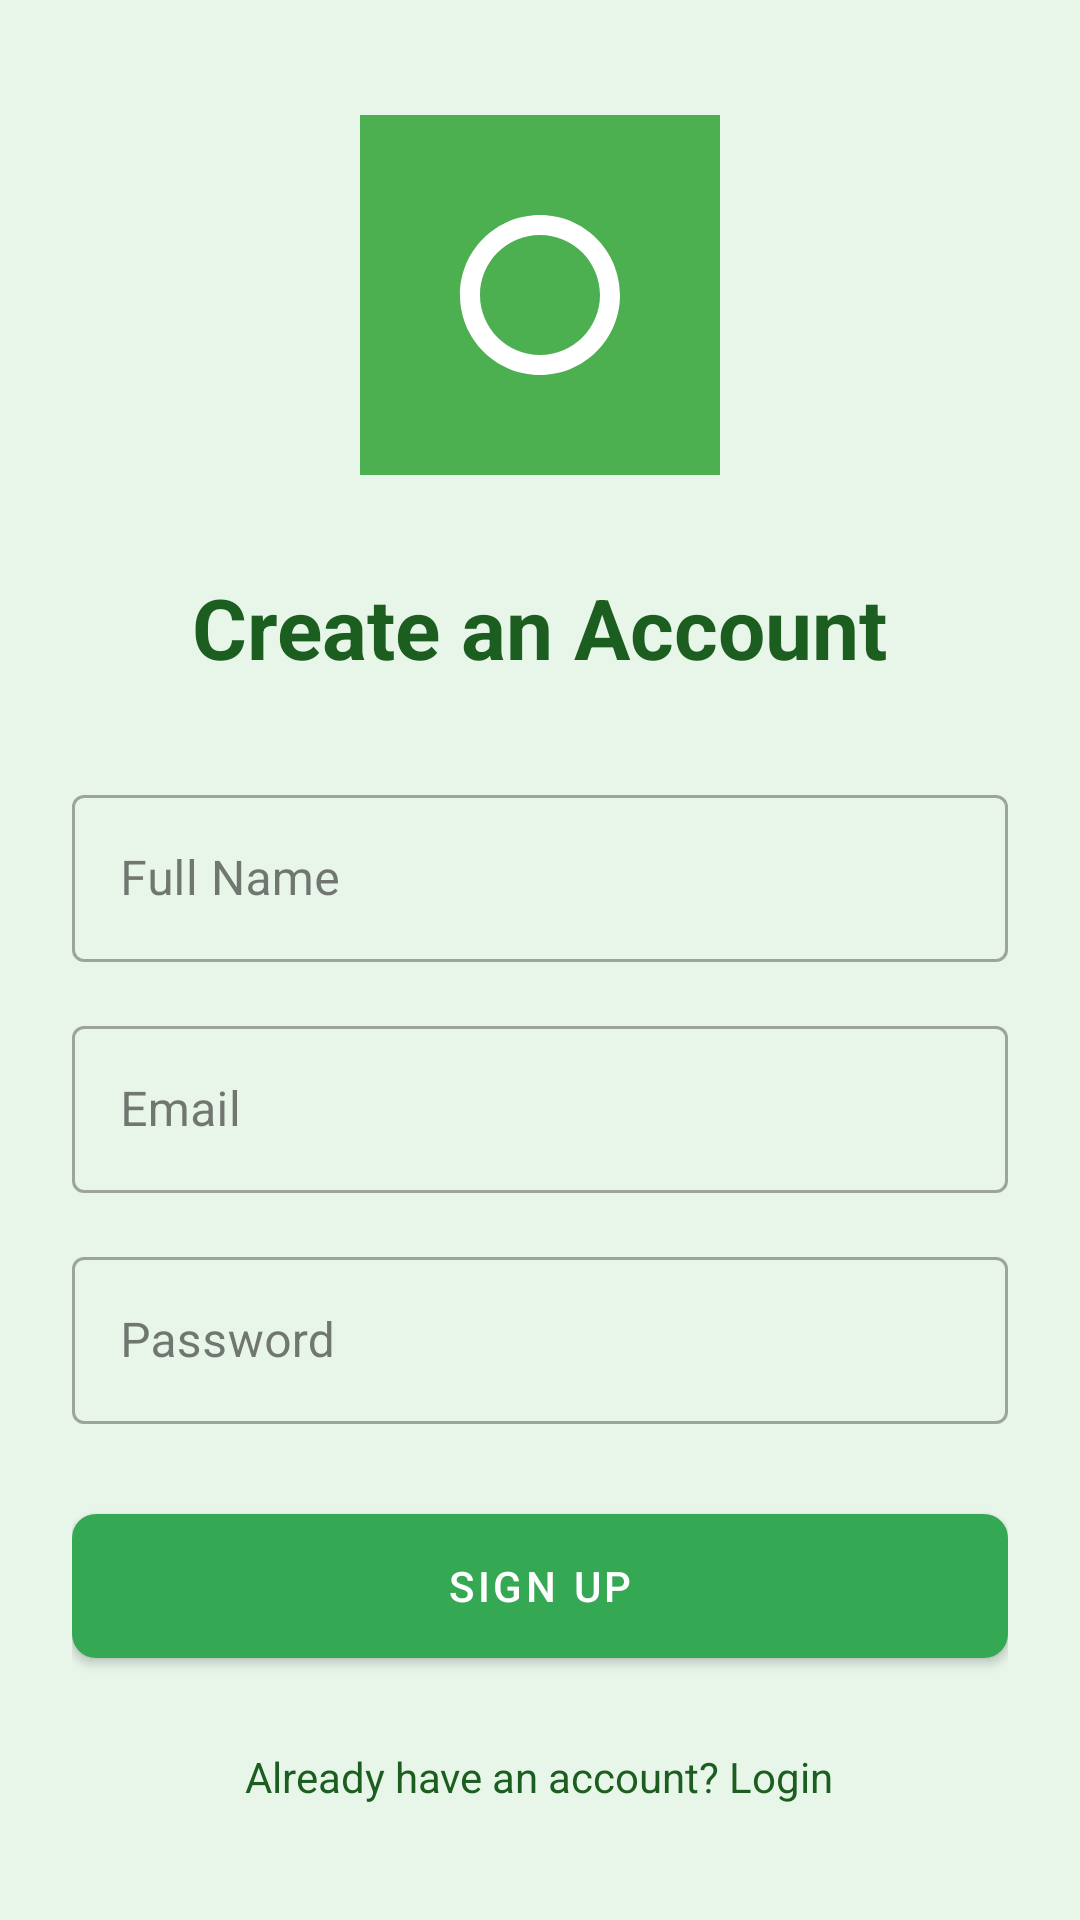

The Android layout XML behind this screen, and the referenced resources:
<!-- AndroidManifest.xml: application theme Theme.CropApp -->
<!-- res/layout/activity_sign_up.xml -->
<?xml version="1.0" encoding="utf-8"?>
<RelativeLayout xmlns:android="http://schemas.android.com/apk/res/android"
    xmlns:app="http://schemas.android.com/apk/res-auto"
    android:layout_width="match_parent"
    android:layout_height="match_parent">

    <LinearLayout
        android:layout_width="match_parent"
        android:layout_height="wrap_content"
        android:layout_centerInParent="true"
        android:orientation="vertical"
        android:padding="24dp">

        <ImageView
            android:layout_width="120dp"
            android:layout_height="120dp"
            android:layout_gravity="center_horizontal"
            android:layout_marginBottom="32dp"
            android:src="@drawable/ic_app_logo" />

        <TextView
            android:layout_width="wrap_content"
            android:layout_height="wrap_content"
            android:layout_gravity="center_horizontal"
            android:layout_marginBottom="32dp"
            android:text="Create an Account"
            android:textColor="@color/primary_dark"
            android:textSize="28sp"
            android:textStyle="bold" />

        <com.google.android.material.textfield.TextInputLayout
            style="@style/Widget.MaterialComponents.TextInputLayout.OutlinedBox"
            android:layout_width="match_parent"
            android:layout_height="wrap_content"
            android:hint="Full Name">

            <com.google.android.material.textfield.TextInputEditText
                android:id="@+id/etName"
                android:layout_width="match_parent"
                android:layout_height="wrap_content" />
        </com.google.android.material.textfield.TextInputLayout>

        <com.google.android.material.textfield.TextInputLayout
            style="@style/Widget.MaterialComponents.TextInputLayout.OutlinedBox"
            android:layout_width="match_parent"
            android:layout_height="wrap_content"
            android:layout_marginTop="16dp"
            android:hint="Email">

            <com.google.android.material.textfield.TextInputEditText
                android:id="@+id/etEmail"
                android:layout_width="match_parent"
                android:layout_height="wrap_content"
                android:inputType="textEmailAddress" />
        </com.google.android.material.textfield.TextInputLayout>

        <com.google.android.material.textfield.TextInputLayout
            style="@style/Widget.MaterialComponents.TextInputLayout.OutlinedBox"
            android:layout_width="match_parent"
            android:layout_height="wrap_content"
            android:layout_marginTop="16dp"
            android:hint="Password">

            <com.google.android.material.textfield.TextInputEditText
                android:id="@+id/etPassword"
                android:layout_width="match_parent"
                android:layout_height="wrap_content"
                android:inputType="textPassword" />
        </com.google.android.material.textfield.TextInputLayout>

        <com.google.android.material.button.MaterialButton
            android:id="@+id/btnSignUp"
            android:layout_width="match_parent"
            android:layout_height="60dp"
            android:layout_marginTop="24dp"
            android:text="Sign Up"
            app:cornerRadius="8dp" />

        <TextView
            android:id="@+id/tvLogin"
            android:layout_width="wrap_content"
            android:layout_height="wrap_content"
            android:layout_gravity="center_horizontal"
            android:layout_marginTop="24dp"
            android:text="Already have an account? Login"
            android:textColor="@color/primary_dark" />

    </LinearLayout>

</RelativeLayout>
<!-- resources referenced by this layout -->
<resources>
  <color name="primary_dark">#1B5E20</color>
  <!-- drawable ic_app_logo (drawable) -->
  <?xml version="1.0" encoding="utf-8"?>
  <vector xmlns:android="http://schemas.android.com/apk/res/android"
      android:width="108dp"
      android:height="108dp"
      android:viewportWidth="108"
      android:viewportHeight="108">
      <path
          android:fillColor="#4CAF50"
          android:pathData="M0,0h108v108h-108z" />
      <path
          android:fillColor="#FFFFFF"
          android:pathData="M54,30c-13.25,0 -24,10.75 -24,24s10.75,24 24,24 24,-10.75 24,-24 -10.75,-24 -24,-24zM54,72c-9.94,0 -18,-8.06 -18,-18s8.06,-18 18,-18 18,8.06 18,18 -8.06,18 -18,18z" />
  </vector>
  <style name="Theme.CropApp" parent="Theme.MaterialComponents.DayNight.NoActionBar">
          
          <item name="colorPrimary">@color/primary</item>
          <item name="colorPrimaryVariant">@color/primary_dark</item>
          <item name="colorOnPrimary">@color/white</item>
          
          <item name="colorSecondary">@color/accent</item>
          <item name="colorSecondaryVariant">@color/accent</item>
          <item name="colorOnSecondary">@color/black</item>
          
          <item name="colorSurface">@color/white</item>
          <item name="colorOnSurface">@color/text_primary</item>
          
          <item name="android:windowBackground">@color/background_light</item>
          
          <item name="android:statusBarColor">?attr/colorPrimaryVariant</item>
          
          <item name="android:textColor">@color/text_primary</item>
          <item name="textInputStyle">@style/Widget.App.TextInputLayout</item>
      </style>
  <color name="primary">#34A853</color>
  <color name="white">#FFFFFF</color>
  <color name="accent">#FFC107</color>
  <color name="black">#000000</color>
  <color name="text_primary">#212121</color>
  <color name="background_light">#E8F5E9</color>
  <style name="Widget.App.TextInputLayout" parent="Widget.MaterialComponents.TextInputLayout.OutlinedBox">
          <item name="boxStrokeColor">@color/textbox_border_color</item>
      </style>
</resources>
